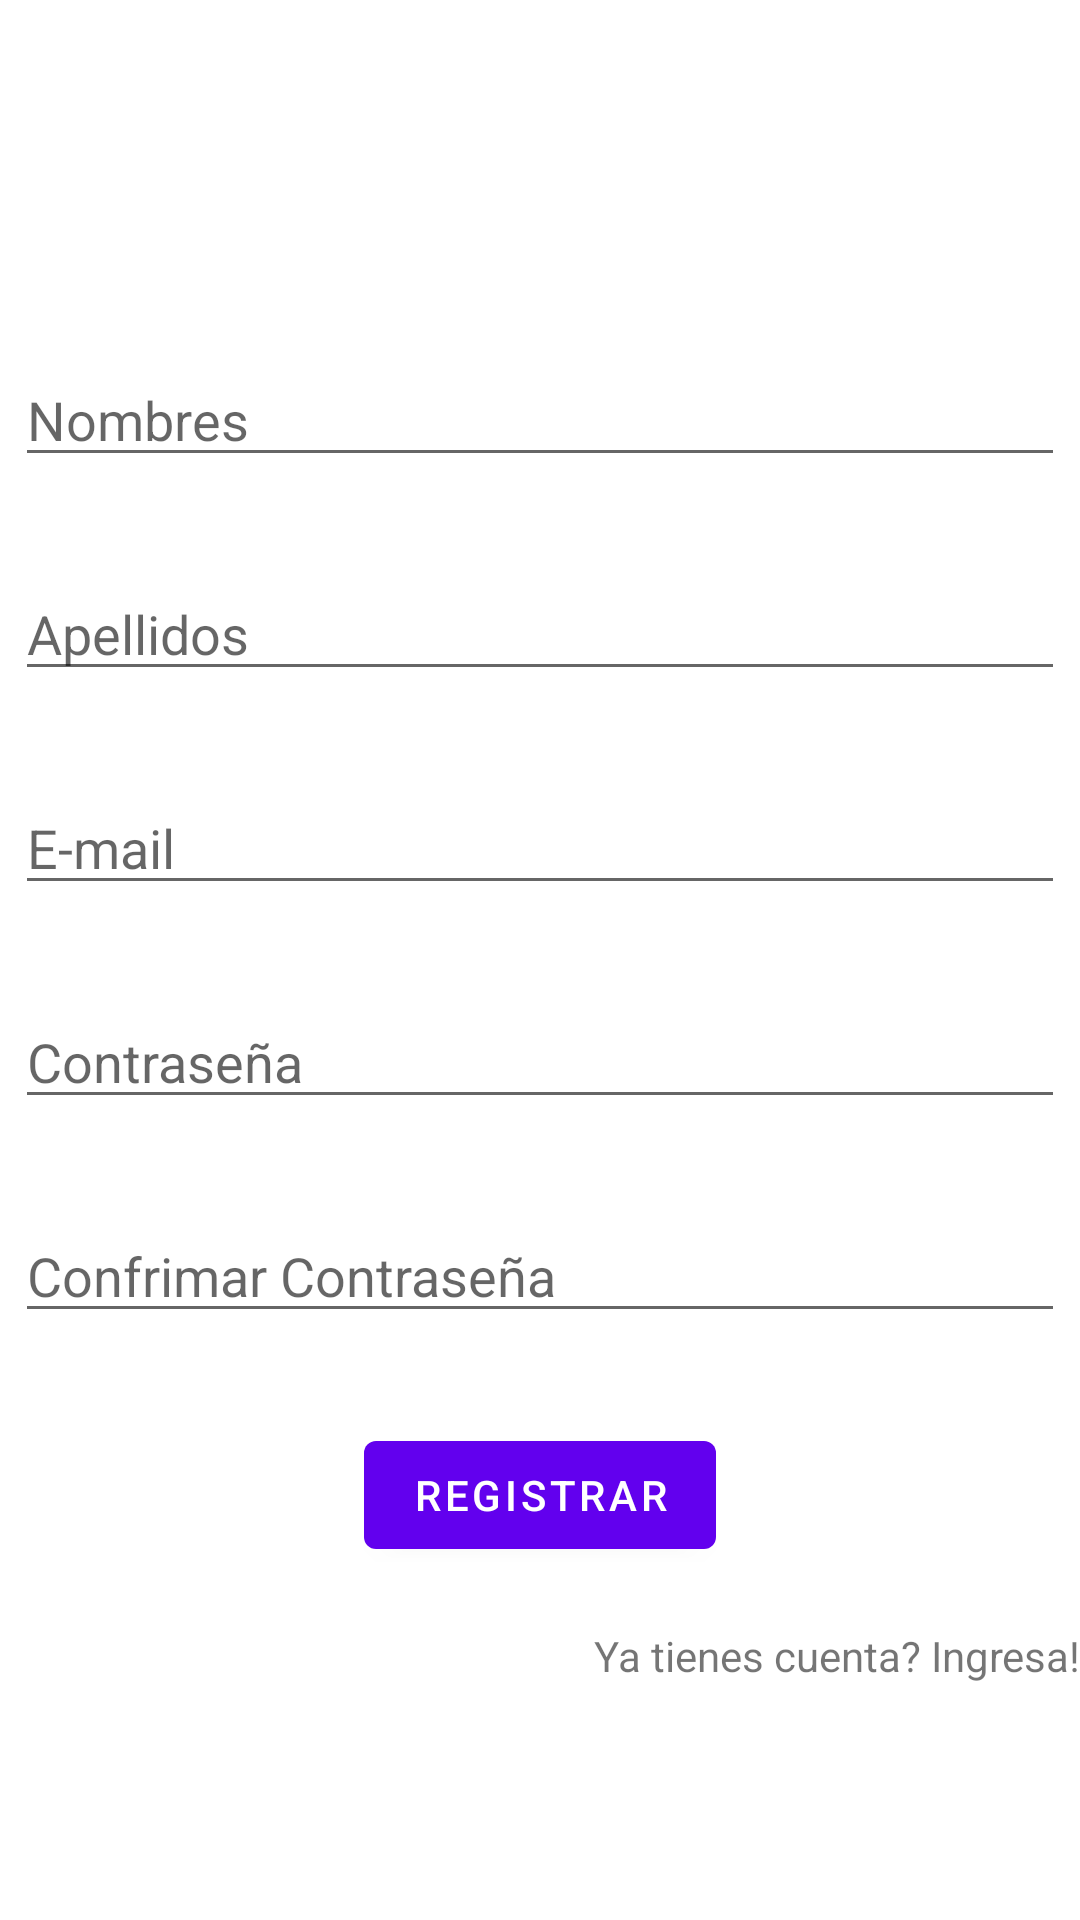

The Android layout XML behind this screen, and the referenced resources:
<!-- AndroidManifest.xml: application theme Theme.PhotoNote -->
<!-- res/layout/activity_register.xml -->
<?xml version="1.0" encoding="utf-8"?>
<GridLayout xmlns:android="http://schemas.android.com/apk/res/android"
    xmlns:app="http://schemas.android.com/apk/res-auto"
    xmlns:tools="http://schemas.android.com/tools"
    android:layout_width="match_parent"
    android:layout_height="match_parent"
    android:columnCount="3"
    android:rowCount="3"
    android:layout_marginLeft="10dp"
    android:layout_marginRight="10dp"
    tools:context=".RegisterActivity">

    <LinearLayout
        android:layout_width="match_parent"
        android:layout_height="match_parent"
        android:layout_row="1"
        android:layout_column="1"
        android:layout_x="30dp"
        android:layout_y="120dp"
        android:gravity="center"
        android:orientation="vertical"
        tools:layout_editor_absoluteX="30dp"
        tools:layout_editor_absoluteY="60dp">

        <EditText
            android:layout_width="350dp"
            android:layout_height="wrap_content"
            android:layout_marginTop="60dp"
            android:hint="Nombres" />

        <EditText
            android:layout_width="350dp"
            android:layout_height="wrap_content"
            android:layout_marginTop="30dp"
            android:hint="Apellidos" />

        <EditText
            android:layout_width="350dp"
            android:layout_height="wrap_content"
            android:layout_marginTop="30dp"
            android:hint="E-mail" />

        <EditText
            android:layout_width="350dp"
            android:layout_height="wrap_content"
            android:layout_marginTop="30dp"
            android:hint="Contraseña" />

        <EditText
            android:layout_width="350dp"
            android:layout_height="wrap_content"
            android:layout_marginTop="30dp"
            android:hint="Confrimar Contraseña" />

        <com.google.android.material.button.MaterialButton
            android:layout_width="wrap_content"
            android:layout_height="wrap_content"
            android:layout_gravity="center"
            android:layout_marginTop="30dp"
            android:layout_marginBottom="20dp"
            android:text="Registrar" />

        <com.google.android.material.textview.MaterialTextView
            android:onClick="OpenLoginActivity"
            android:layout_width="match_parent"
            android:layout_height="40dp"
            android:gravity="right"
            android:text="Ya tienes cuenta? Ingresa!" />
    </LinearLayout>
</GridLayout>
<!-- resources referenced by this layout -->
<resources>
  <style name="Theme.PhotoNote" parent="Theme.MaterialComponents.DayNight.DarkActionBar">
          
          <item name="colorPrimary">@color/purple_500</item>
          <item name="colorPrimaryVariant">@color/purple_700</item>
          <item name="colorOnPrimary">@color/white</item>
          
          <item name="colorSecondary">@color/teal_200</item>
          <item name="colorSecondaryVariant">@color/teal_700</item>
          <item name="colorOnSecondary">@color/black</item>
          
          <item name="android:statusBarColor" tools:targetApi="l">?attr/colorPrimaryVariant</item>
          
      </style>
  <!-- not gathered from this repository: default colours our renderer supplied (Android Studio template values) -->
  <color name="purple_500">#FF6200EE</color>
  <color name="purple_700">#FF3700B3</color>
  <color name="teal_200">#FF03DAC5</color>
  <color name="teal_700">#FF018786</color>
  <color name="black">#FF000000</color>
  <color name="white">#FFFFFFFF</color>
</resources>
